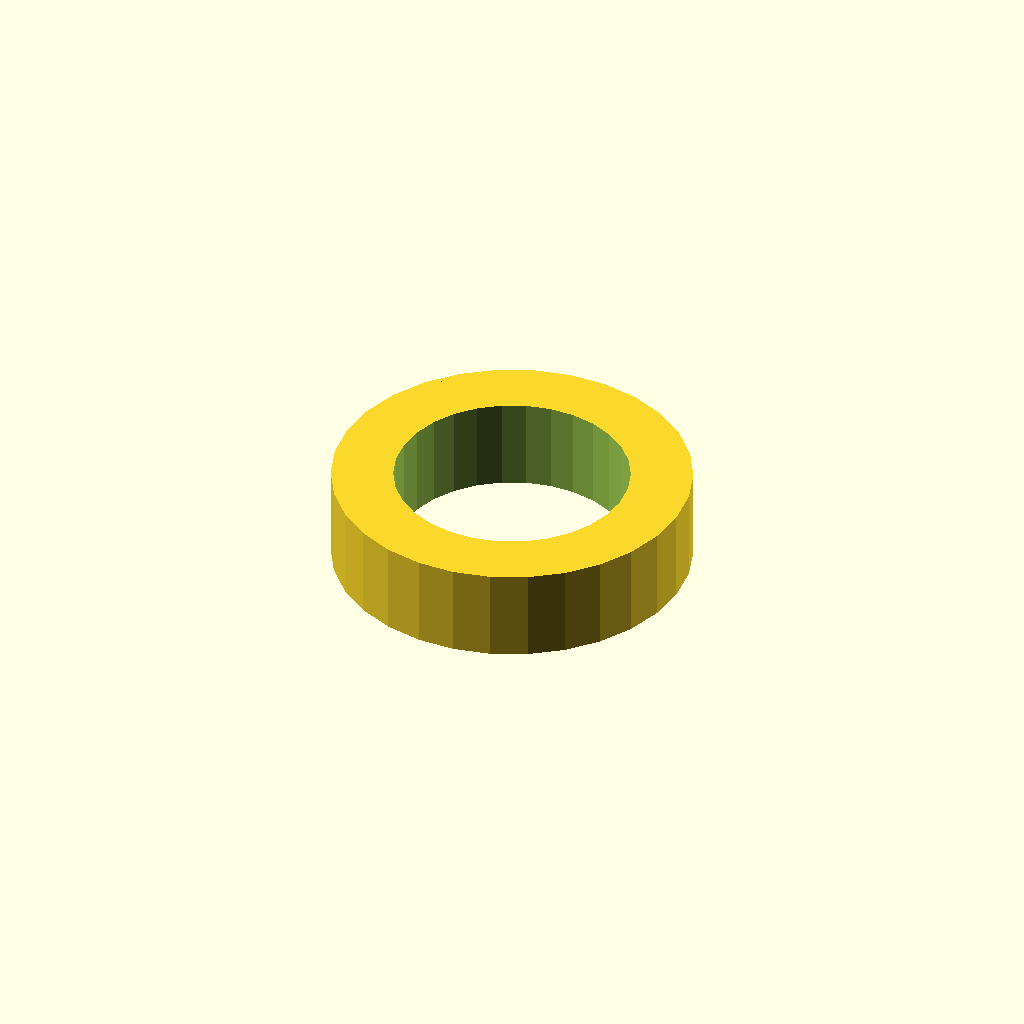
Cell 1 — every parameter at its default value.
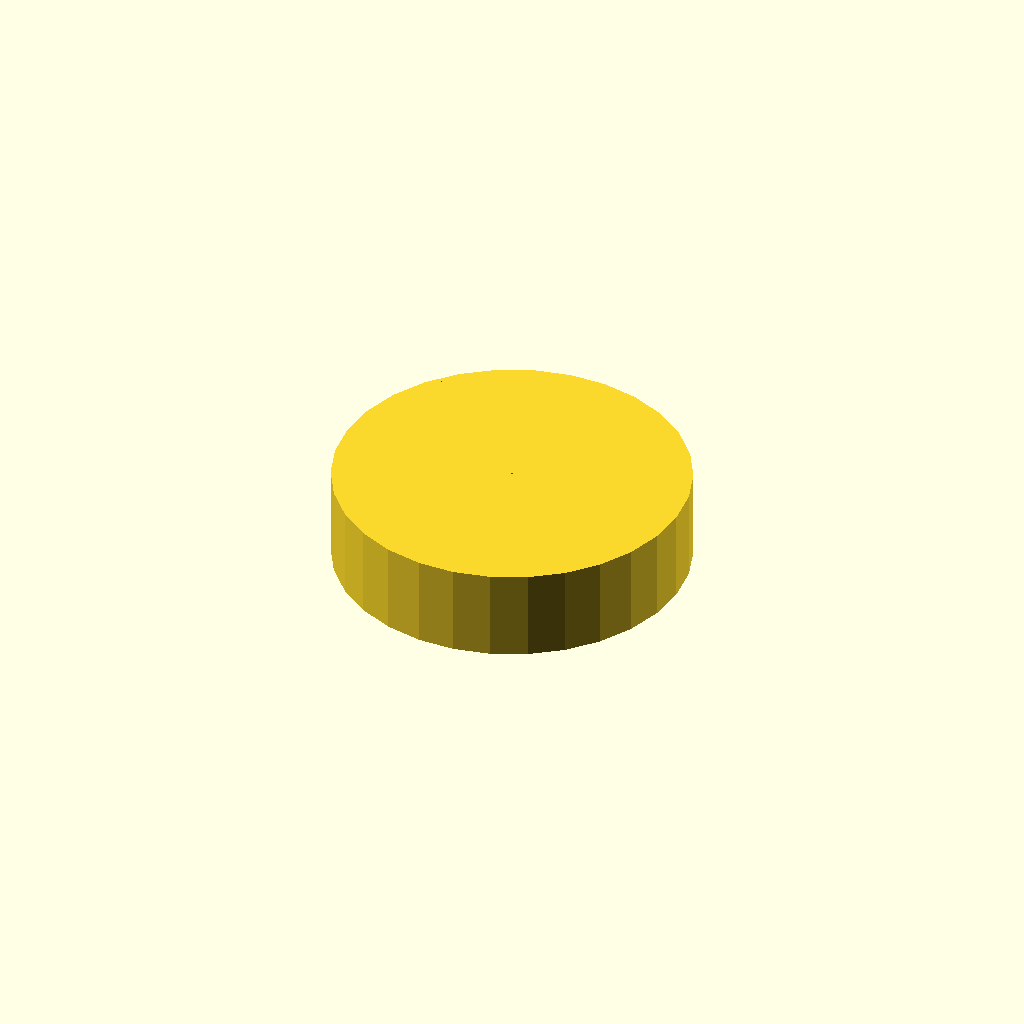
Cell 2 — inner_radius set to 0.1, the other parameters unchanged.
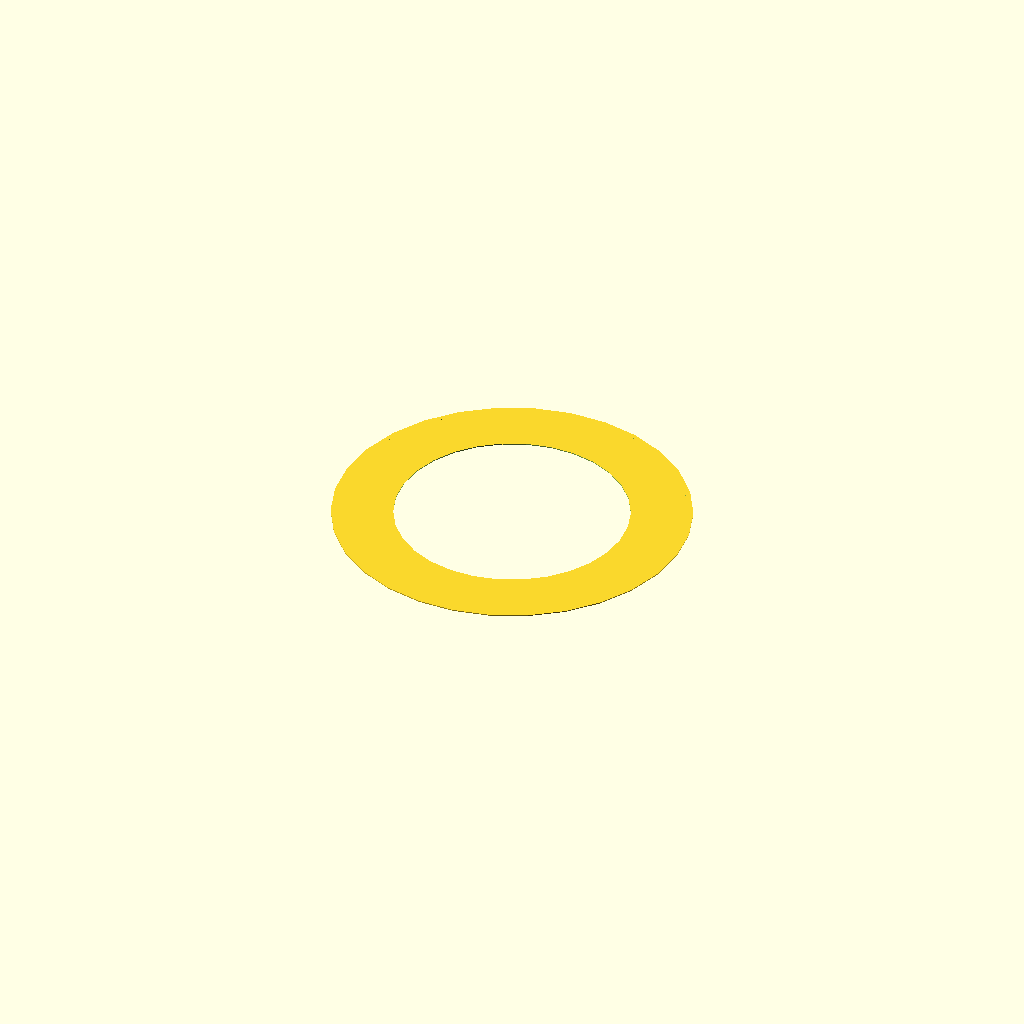
Cell 3: the same model with height = 0.1.
One fixed orthographic camera (rotation 55°, 0°, 25°; colour scheme Cornfield) for every cell.
OpenSCAD source file results/craft/scad/radial__ATX_CM_CHOKE.scad:
// Parameters
outer_radius = 17.4; //[8.7:34.8:0.1]
inner_radius = 11.4; //[5.7:22.8:0.1]
height = 9; //[4.5:18:0.1]
rim_thickness = 0.5; //[0.25:1:0.05]
overlap = 1; //[0.5:2:0.1]

// Base Shapes
module annular_outer_cyl() {
  cylinder(r=outer_radius, h=height, center=true);
}

module annular_inner_hole_cyl() {
  cylinder(r=inner_radius, h=height + 2*overlap, center=true);
}

module rim_outer_cyl() {
  cylinder(r=outer_radius, h=height, center=true);
}

module rim_inner_cut_cyl() {
  cylinder(r=outer_radius - rim_thickness, h=height + 2*overlap, center=true);
}

// Operations
module annular_main_body() {
  difference() {
    annular_outer_cyl();
    annular_inner_hole_cyl();
  }
}

module rim_or_lip_feature() {
  difference() {
    rim_outer_cyl();
    rim_inner_cut_cyl();
  }
}

// Final Output
module complete_model() {
  union() {
    annular_main_body();
    rim_or_lip_feature();
  }
}

// Render the complete model
complete_model();
Parameter table extracted from the source (name, type, default, range or options):
outer_radius: number, default 17.4, range 0.1 to 8.7, step 34.8
inner_radius: number, default 11.4, range 0.1 to 5.7, step 22.8
height: number, default 9, range 0.1 to 4.5, step 18
rim_thickness: number, default 0.5, range 0.05 to 0.25, step 1
overlap: number, default 1, range 0.1 to 0.5, step 2
